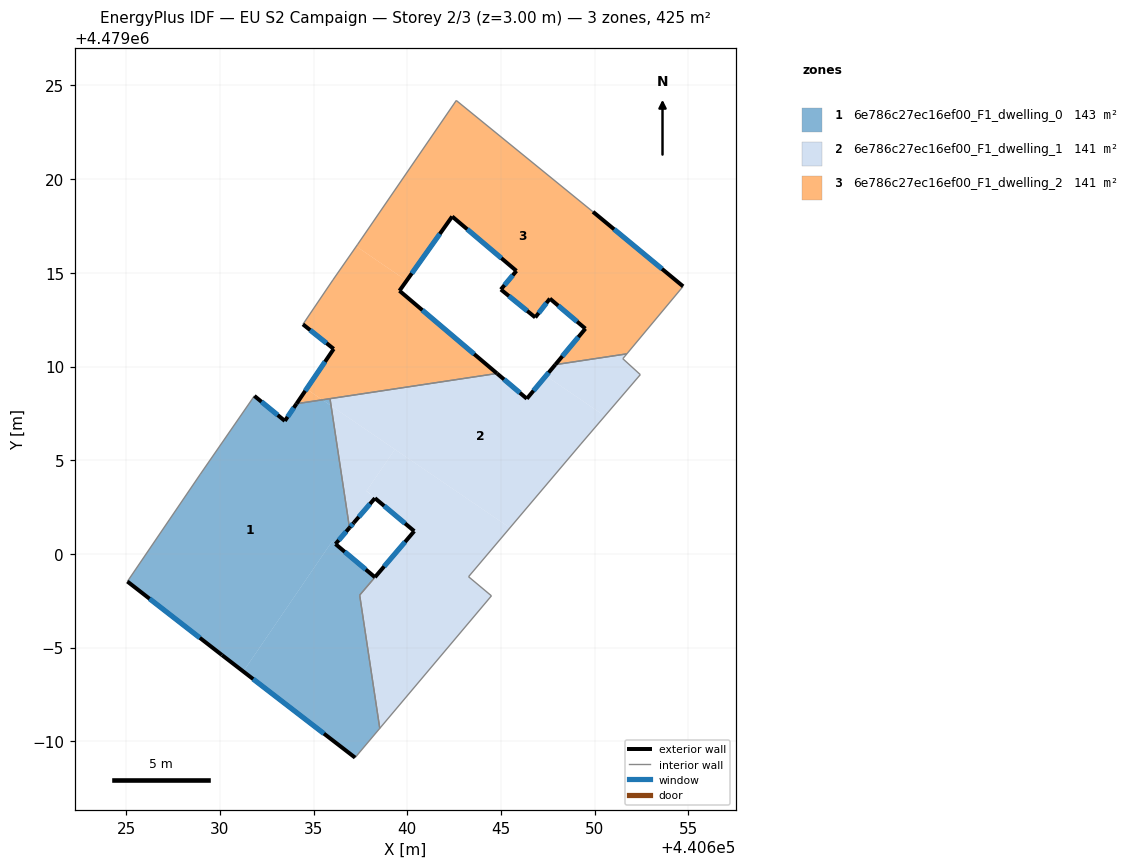
=== STOREY PLAN SPEC (per zone: floor XY polygon, exterior-wall plan segments, windows/doors) ===
zone 1: 6e786c27ec16ef00_F1_dwelling_0  (142.8 m²)
  floor: (440635.93, 4479007.91) (440636.92, 4479001.40) (440636.17, 4479000.53) (440635.99, 4479000.68) (440631.25, 4478993.73) (440630.11, 4478994.60) (440625.06, 4478998.53) (440628.96, 4479004.26) (440631.84, 4479008.43) (440633.47, 4479007.10) (440634.09, 4479008.02) (440635.47, 4479008.22)
  floor: (440638.28, 4478998.76) (440637.46, 4478997.80) (440638.53, 4478990.69) (440637.22, 4478989.13) (440631.25, 4478993.73) (440635.99, 4479000.68) (440636.17, 4479000.53)
  floor: (440635.88, 4479008.29) (440635.93, 4479007.91) (440635.47, 4479008.22)
  exterior wall: (440630.11, 4478994.60) – (440637.22, 4478989.13)  [9.0 m]
    window: (440631.77, 4478993.32) – (440635.55, 4478990.41)  [7.6 m²]
  exterior wall: (440625.06, 4478998.53) – (440630.11, 4478994.60)  [6.4 m]
    window: (440626.24, 4478997.61) – (440628.93, 4478995.52)  [5.4 m²]
  exterior wall: (440633.47, 4479007.10) – (440631.84, 4479008.43)  [2.1 m]
    window: (440633.09, 4479007.41) – (440632.22, 4479008.12)  [1.8 m²]
  exterior wall: (440634.09, 4479008.02) – (440633.47, 4479007.10)  [1.1 m]
    window: (440633.94, 4479007.80) – (440633.61, 4479007.31)  [0.9 m²]
  exterior wall: (440636.17, 4479000.53) – (440636.92, 4479001.40)  [1.1 m]
    window: (440636.34, 4479000.73) – (440636.74, 4479001.19)  [1.0 m²]
  exterior wall: (440638.28, 4478998.76) – (440636.17, 4479000.53)  [2.8 m]
    window: (440637.78, 4478999.17) – (440636.66, 4479000.11)  [2.3 m²]
  interior walls: 7
zone 2: 6e786c27ec16ef00_F1_dwelling_1  (141.0 m²)
  floor: (440645.48, 4479001.39) (440643.27, 4478998.78) (440644.49, 4478997.76) (440638.53, 4478990.69) (440637.46, 4478997.80) (440640.37, 4479001.22) (440637.83, 4479003.36) (440639.34, 4479005.58)
  floor: (440639.34, 4479005.58) (440637.82, 4479003.36) (440638.28, 4479002.98) (440637.15, 4479001.67) (440636.98, 4479001.47) (440636.92, 4479001.40) (440635.93, 4479007.91)
  floor: (440651.72, 4479010.68) (440651.50, 4479010.42) (440652.44, 4479009.57) (440650.54, 4479007.36) (440647.40, 4479009.50) (440647.90, 4479010.10)
  floor: (440650.54, 4479007.36) (440649.26, 4479005.86) (440645.48, 4479001.39) (440635.93, 4479007.91) (440635.88, 4479008.29) (440644.79, 4479009.63) (440646.38, 4479008.28) (440647.40, 4479009.50)
  exterior wall: (440638.28, 4479002.98) – (440640.37, 4479001.22)  [2.7 m]
    window: (440638.77, 4479002.56) – (440639.88, 4479001.63)  [2.3 m²]
  exterior wall: (440637.15, 4479001.67) – (440638.28, 4479002.98)  [1.7 m]
    window: (440637.41, 4479001.97) – (440638.01, 4479002.67)  [1.5 m²]
  exterior wall: (440636.92, 4479001.40) – (440637.15, 4479001.67)  [0.4 m]
    window: (440636.97, 4479001.46) – (440637.09, 4479001.60)  [0.3 m²]
  exterior wall: (440646.38, 4479008.28) – (440644.79, 4479009.63)  [2.1 m]
    window: (440646.01, 4479008.60) – (440645.16, 4479009.32)  [1.8 m²]
  exterior wall: (440647.90, 4479010.10) – (440646.38, 4479008.28)  [2.4 m]
    window: (440647.54, 4479009.68) – (440646.74, 4479008.71)  [2.0 m²]
  exterior wall: (440640.37, 4479001.22) – (440638.27, 4478998.76)  [3.2 m]
    window: (440639.88, 4479000.64) – (440638.77, 4478999.33)  [2.7 m²]
  interior walls: 11
zone 3: 6e786c27ec16ef00_F1_dwelling_2  (141.2 m²)
  floor: (440639.96, 4479014.58) (440639.58, 4479014.04) (440644.79, 4479009.63) (440635.47, 4479008.22) (440634.62, 4479008.80) (440636.07, 4479010.94) (440634.43, 4479012.25) (440636.03, 4479014.63) (440637.28, 4479016.41)
  floor: (440649.91, 4479018.26) (440654.72, 4479014.28) (440651.72, 4479010.68) (440647.90, 4479010.10) (440649.51, 4479012.02) (440647.61, 4479013.62) (440646.83, 4479012.62) (440644.99, 4479014.11) (440645.82, 4479015.10) (440642.40, 4479018.01) (440639.96, 4479014.58) (440637.28, 4479016.41) (440637.36, 4479016.53) (440642.61, 4479024.20)
  floor: (440635.47, 4479008.22) (440634.09, 4479008.02) (440634.62, 4479008.80)
  exterior wall: (440654.72, 4479014.28) – (440649.91, 4479018.26)  [6.2 m]
    window: (440653.59, 4479015.21) – (440651.04, 4479017.33)  [5.3 m²]
  exterior wall: (440649.51, 4479012.02) – (440647.90, 4479010.10)  [2.5 m]
    window: (440649.13, 4479011.57) – (440648.28, 4479010.55)  [2.1 m²]
  exterior wall: (440647.61, 4479013.62) – (440649.51, 4479012.02)  [2.5 m]
    window: (440648.05, 4479013.25) – (440649.06, 4479012.40)  [2.1 m²]
  exterior wall: (440646.83, 4479012.62) – (440647.61, 4479013.62)  [1.3 m]
    window: (440647.01, 4479012.86) – (440647.43, 4479013.39)  [1.1 m²]
  exterior wall: (440644.99, 4479014.11) – (440646.83, 4479012.62)  [2.4 m]
    window: (440645.42, 4479013.76) – (440646.40, 4479012.97)  [2.0 m²]
  exterior wall: (440645.82, 4479015.10) – (440644.99, 4479014.11)  [1.3 m]
    window: (440645.63, 4479014.87) – (440645.19, 4479014.34)  [1.1 m²]
  exterior wall: (440642.40, 4479018.01) – (440645.82, 4479015.10)  [4.5 m]
    window: (440643.20, 4479017.33) – (440645.02, 4479015.78)  [3.8 m²]
  exterior wall: (440639.58, 4479014.04) – (440642.40, 4479018.01)  [4.9 m]
    window: (440640.24, 4479014.97) – (440641.74, 4479017.08)  [4.1 m²]
  exterior wall: (440644.79, 4479009.63) – (440639.58, 4479014.04)  [6.8 m]
    window: (440643.57, 4479010.66) – (440640.80, 4479013.01)  [5.8 m²]
  exterior wall: (440636.07, 4479010.94) – (440634.09, 4479008.02)  [3.5 m]
    window: (440635.61, 4479010.26) – (440634.55, 4479008.70)  [3.0 m²]
  exterior wall: (440634.43, 4479012.25) – (440636.07, 4479010.94)  [2.1 m]
    window: (440634.82, 4479011.95) – (440635.69, 4479011.25)  [1.8 m²]
  interior walls: 8

=== DERIVED (storey summary) ===
Building: EU S2 Campaign
Storey: 2 of 3  (floor level z = 3.00 m)
Storey gross floor area: 424.9 m²
Zones on this storey: 3
  - 6e786c27ec16ef00_F1_dwelling_0: floor 142.8 m²; exterior wall 22.5 m (67.4 m²); 6 window(s) 19.1 m²; WWR 28.3%
  - 6e786c27ec16ef00_F1_dwelling_1: floor 141.0 m²; exterior wall 12.5 m (37.5 m²); 6 window(s) 10.6 m²; WWR 28.3%
  - 6e786c27ec16ef00_F1_dwelling_2: floor 141.2 m²; exterior wall 38.0 m (113.9 m²); 11 window(s) 32.2 m²; WWR 28.3%
Zone adjacency (shared interzone walls):
  - 6e786c27ec16ef00_F1_dwelling_0 ↔ 6e786c27ec16ef00_F1_dwelling_1
  - 6e786c27ec16ef00_F1_dwelling_0 ↔ 6e786c27ec16ef00_F1_dwelling_2
  - 6e786c27ec16ef00_F1_dwelling_1 ↔ 6e786c27ec16ef00_F1_dwelling_2